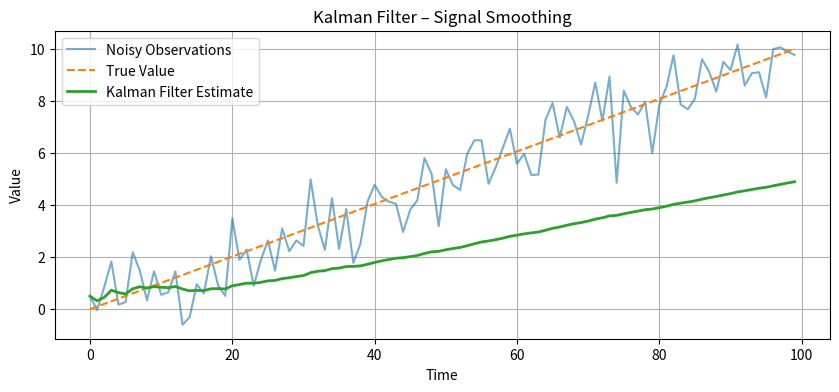

This chart was generated by the following Python code:
"""
Project 295. Kalman filter implementation
Description:
The Kalman Filter is a powerful algorithm used to estimate the hidden state of a dynamic system from a series of noisy measurements. It’s widely used in:

Signal smoothing

Object tracking

Financial modeling

Sensor fusion

We’ll apply a basic 1D Kalman Filter to track a noisy time series and compare it with the raw data.

About:
✅ What It Does:
Simulates a noisy linear signal

Applies a 1D Kalman Filter to estimate the true value

Produces a smooth, adaptive estimate with low lag

Easily extendable to multi-dimensional or nonlinear systems
"""

import numpy as np
import matplotlib.pyplot as plt
 
# 1. Generate noisy observations around a true signal
np.random.seed(42)
n = 100
true_value = np.linspace(0, 10, n)
observations = true_value + np.random.normal(0, 1.0, size=n)  # noisy measurements
 
# 2. Basic Kalman Filter implementation
def kalman_filter(z, Q=1e-5, R=1.0):
    n = len(z)
    x_est = np.zeros(n)  # filtered estimate
    P = 1.0              # initial estimate error
    x = z[0]             # initial state estimate
 
    for i in range(n):
        # Prediction step
        x_pred = x
        P_pred = P + Q
 
        # Update step
        K = P_pred / (P_pred + R)
        x = x_pred + K * (z[i] - x_pred)
        P = (1 - K) * P_pred
 
        x_est[i] = x
 
    return x_est
 
# 3. Apply Kalman filter
smoothed = kalman_filter(observations)
 
# 4. Plot original vs filtered
plt.figure(figsize=(10, 4))
plt.plot(observations, label="Noisy Observations", alpha=0.6)
plt.plot(true_value, label="True Value", linestyle="--")
plt.plot(smoothed, label="Kalman Filter Estimate", linewidth=2)
plt.title("Kalman Filter – Signal Smoothing")
plt.xlabel("Time")
plt.ylabel("Value")
plt.legend()
plt.grid(True)
plt.show()